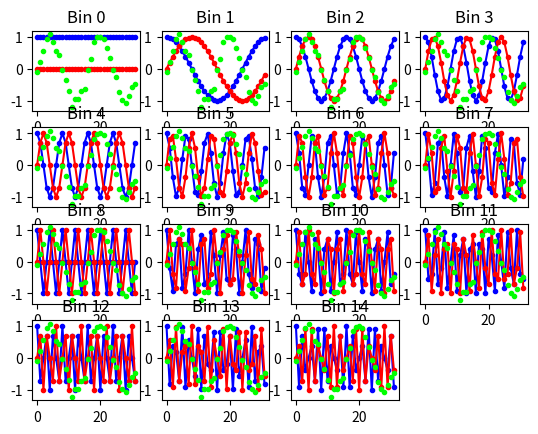

Write the Python code that produced this figure. (Note: this script raises an exception after producing the figure.)
# -*- coding: utf-8 -*-
"""
Demonstration of how a FFT works.

Some favorite resources on the web:
http://www.earlevel.com/main/2002/08/31/a-gentle-introduction-to-the-fft/
http://betterexplained.com/articles/an-interactive-guide-to-the-fourier-transform/

Copyright (c) 2015, Linear Technology Corp.(LTC)
All rights reserved.

Redistribution and use in source and binary forms, with or without
modification, are permitted provided that the following conditions are met:

1. Redistributions of source code must retain the above copyright notice, this
   list of conditions and the following disclaimer.
2. Redistributions in binary form must reproduce the above copyright notice,
   this list of conditions and the following disclaimer in the documentation
   and/or other materials provided with the distribution.

THIS SOFTWARE IS PROVIDED BY THE COPYRIGHT HOLDERS AND CONTRIBUTORS "AS IS" AND
ANY EXPRESS OR IMPLIED WARRANTIES, INCLUDING, BUT NOT LIMITED TO, THE IMPLIED
WARRANTIES OF MERCHANTABILITY AND FITNESS FOR A PARTICULAR PURPOSE ARE
DISCLAIMED. IN NO EVENT SHALL THE COPYRIGHT OWNER OR CONTRIBUTORS BE LIABLE FOR
ANY DIRECT, INDIRECT, INCIDENTAL, SPECIAL, EXEMPLARY, OR CONSEQUENTIAL DAMAGES
(INCLUDING, BUT NOT LIMITED TO, PROCUREMENT OF SUBSTITUTE GOODS OR SERVICES;
LOSS OF USE, DATA, OR PROFITS; OR BUSINESS INTERRUPTION) HOWEVER CAUSED AND
ON ANY THEORY OF LIABILITY, WHETHER IN CONTRACT, STRICT LIABILITY, OR TORT
(INCLUDING NEGLIGENCE OR OTHERWISE) ARISING IN ANY WAY OUT OF THE USE OF THIS
SOFTWARE, EVEN IF ADVISED OF THE POSSIBILITY OF SUCH DAMAGE.

The views and conclusions contained in the software and documentation are those
of the authors and should not be interpreted as representing official policies,
either expressed or implied, of Linear Technology Corp.
"""

# Imort modules
import numpy as np
from matplotlib import pyplot as plt


#first, let's make a sinewave with some noise:
bin_number = 2.0
amplitude = 1.0
noise = 0.1

num_bins = 32 #This is also the number of points in the time record
data = np.zeros(num_bins)

#Generate some input data
for i in range(num_bins):
    data[i]= amplitude * np.sin(2*np.pi*bin_number*i/num_bins)
    data[i] += np.random.normal(0.0, noise)

# And lets take its FFT using NumPy's FFT function, and tuck it away for later
numpy_fft_magnitude = np.abs(np.fft.fft(data)/len(data))



# Okay, now let's deconstruct the FFT a bit. And by "a bit", we mean "a LOT!"
# We've already got the data that we
# want to analyze, so the next step is to make two, 2-d arrays of "test sinusoids"
# where one consists of cosines to detect the real part of a frequency component,
# and the other consists of sines to detect the imaginary part:

test_cosines = np.ndarray((num_bins, num_bins), dtype=float)
test_sines = np.ndarray((num_bins, num_bins), dtype=float)
for freq in range (num_bins):
    for time in range(num_bins):
        test_cosines[freq, time]= np.cos(2*np.pi*freq*time/num_bins)
        test_sines[freq, time]= np.sin(2*np.pi*freq*time/num_bins)

# The next step is to multiply the "test sinusoids" by the original data, one
# frequency at a time to see if "anybody's home". You actually only need to
# "multiply and accumulate", such that one test sinusoid will produce a single
# number. But we want to plot the results, so we're going to construct arrays
# (the "multiply" part) and then sum the elements (the "accumulate" part.)

result_cosines = np.ndarray((num_bins, num_bins), dtype=float)
result_sines = np.ndarray((num_bins, num_bins), dtype=float)

for freq in range (num_bins):
    result_cosines[freq] = test_cosines[freq] * data
    result_sines[freq] = test_sines[freq] * data
    
# This is the final step! Sum the elements of the result arrays, which gives
# you the real and imaginary parts of the DFT:

real_part = np.ndarray((num_bins), dtype=float)
imag_part = np.ndarray((num_bins), dtype=float)

for freq in range (num_bins):
    real_part[freq] = sum(result_cosines[freq])
    imag_part[freq] = sum(result_sines[freq])
# Calculate magnitude of each frequency component (considering real and imaginary parts)
magnitude = np.sqrt(real_part ** 2.0 + imag_part ** 2.0)


plt.figure(2)
plt.title("Data and test sinusoids for bins 0-15")
#ax = plt.gca()
#ax.set_axis_bgcolor('#C0C0C0')

#lines = plt.plot(zones_ltc2057_psd[0])

for f in range (0, num_bins):
    if(f<=15):
        plt.figure(1)
    else:
        plt.figure(2)
    plt.subplot(4, 4, (f+1) % 16) # % to take care of bins > 15
    plt.title("Bin " + str(f) , fontsize=12)
    lines = plt.plot(test_cosines[f], color='#0000FF', marker=".") #Blue
    lines = plt.plot(test_sines[f], color='#FF0000', marker=".") #Red
    lines = plt.plot(data,  linestyle='', color='#00FF00', marker = ".") #Green
    # Enabling the following two lines shows the product of the test sinusoids
    # And original data, but makes for a cluttered plot!!
    #lines = plt.plot(result_cosines[f], color='#9900CC', marker=".") #purple
    #lines = plt.plot(result_sines[f], color='#00FF00', marker=".") #Green
plt.figure(1)
plt.suptitle("Bins 0-15 (positive freq's.)", fontsize=12)
plt.figure(2)
plt.suptitle("Bins 16-31 (negative freq's.)", fontsize=12)
plt.show()

# And finally, let's see how we did! Plot original data, along with NumPy's idea
# of its FFT, as well as our own FFT

plt.figure(3)
plt.subplot(311)
plt.title("Original signal", fontsize=12)
plt.plot(data)
plt.subplot(312)
plt.title("and NumPy's FFT:", fontsize=12)
plt.plot(numpy_fft_magnitude)
plt.subplot(313)
plt.title("And our _slow_ FFT!", fontsize=12)
plt.plot(magnitude/num_bins)
plt.show()

# Let's zoom in on the idea that the FFT will detect a frequency that lies
# exactly in one bin, but the adjacent bins will detect nothing (except the
# noise that happens to lie in these bins). Note that this assumes that you have
# entered in an integer bin number!! If not, your frequency will "leak" into these
# adjacent bins. Go on, give it a try!

# Round to nearest integer, in case a non-integer was entered
bin2examine = int(np.rint(bin_number))

plt.figure(4)
plt.suptitle("details of bin-1, bin, bin+1", fontsize=12)
x = np.arange(0.0, 32, 1)
subp = 1
for f in range (bin2examine-1, bin2examine+2):
    plt.subplot(3, 1, subp)
    subp += 1
    plt.title("Bin " + str(f), fontsize=12)
    lines = plt.plot(x, test_cosines[f], color='#0000FF', marker=".") #Blue
    lines = plt.plot(x, test_sines[f], color='#FF0000', marker=".") #Red
    lines = plt.plot(x, data,  linestyle='', color='#00FF00', marker = ".") #Green
    # Enabling the following four lines shows the product of the test sinusoids
    # And original data, and fills in around y=0 to help visualize positive and
    #negative regions, but makes for a bit of a cluttered plot!!
    #Try enabling the first two or second two lines (for real, imag, respectively.)
    lines = plt.plot(x, result_cosines[f], color='#9900CC', marker=".") #purple
    plt.fill_between(x, 0, result_cosines[f], color='#0000FF', alpha=0.5)
    lines = plt.plot(x, result_sines[f], color='#00FF00', marker=".") #Green
    plt.fill_between(x, 0, result_sines[f], color='#FF0000', alpha=0.5)

plt.show()





